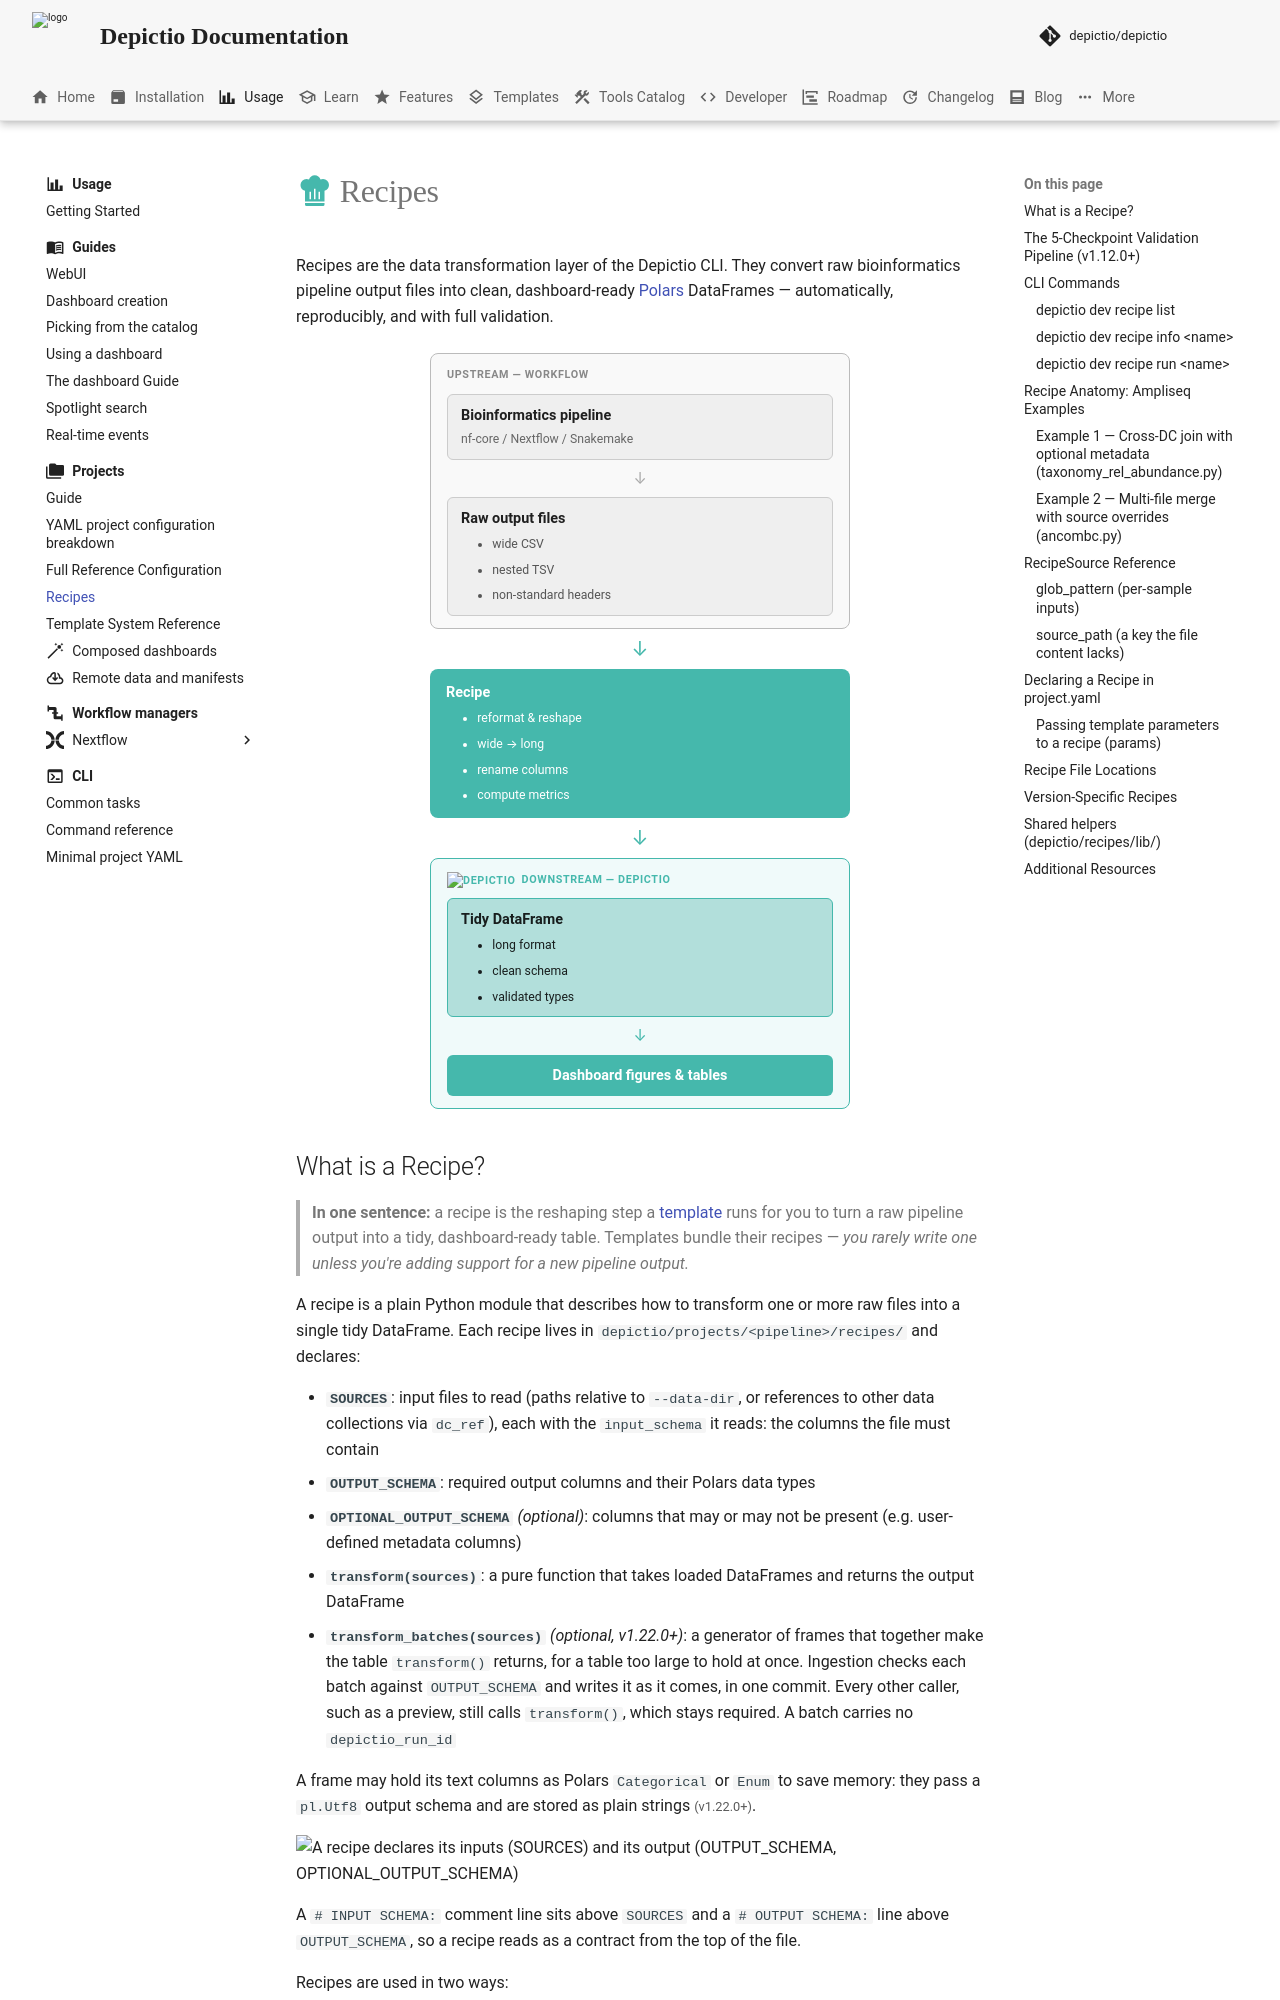

repository: depictio/depictio-docs · page: v1.23.0/usage/projects/recipes/index.html · generator: mkdocs

# <span style="color: #45B8AC;">:material-chef-hat:</span> Recipes

Recipes are the data transformation layer of the Depictio CLI. They convert raw bioinformatics pipeline output files into clean, dashboard-ready [Polars](https://pola.rs/) DataFrames — automatically, reproducibly, and with full validation.

<div style="display:flex;flex-direction:column;align-items:center;gap:10px;max-width:420px;margin:24px auto;font-size:0.9em;">

  <div style="width:100%;border:1.5px solid #bbb;border-radius:8px;background:#f9f9f9;padding:12px 16px;">
    <div style="font-weight:600;color:#888;font-size:0.75em;text-transform:uppercase;letter-spacing:0.06em;margin-bottom:10px;">Upstream — Workflow</div>
    <div style="background:#efefef;border:1px solid #ccc;border-radius:6px;padding:9px 13px;">
      <strong>Bioinformatics pipeline</strong><br>
      <span style="color:#666;font-size:0.85em;">nf-core / Nextflow / Snakemake</span>
    </div>
    <div style="text-align:center;color:#aaa;margin:6px 0;font-size:1.1em;">↓</div>
    <div style="background:#efefef;border:1px solid #ccc;border-radius:6px;padding:9px 13px;">
      <strong>Raw output files</strong>
      <ul style="margin:5px 0 0 0;padding-left:16px;color:#555;font-size:0.85em;">
        <li>wide CSV</li><li>nested TSV</li><li>non-standard headers</li>
      </ul>
    </div>
  </div>

  <div style="color:#45B8AC;font-size:1.4em;line-height:1;">↓</div>

  <div style="width:100%;background:#45B8AC;color:#fff;border-radius:8px;padding:12px 16px;">
    <strong>Recipe</strong>
    <ul style="margin:5px 0 0 0;padding-left:16px;font-size:0.85em;">
      <li>reformat &amp; reshape</li><li>wide → long</li><li>rename columns</li><li>compute metrics</li>
    </ul>
  </div>

  <div style="color:#45B8AC;font-size:1.4em;line-height:1;">↓</div>

  <div style="width:100%;border:1.5px solid #45B8AC;border-radius:8px;background:#f0fafa;padding:12px 16px;">
    <div style="display:flex;align-items:center;gap:6px;font-weight:600;color:#45B8AC;font-size:0.75em;text-transform:uppercase;letter-spacing:0.06em;margin-bottom:10px;">
      <img src="../../../images/logo/logo_icon.png" alt="Depictio" style="height:16px;width:auto;vertical-align:middle;">
      Downstream — Depictio
    </div>
    <div style="background:#b2dfdb;border:1px solid #45B8AC;border-radius:6px;padding:9px 13px;">
      <strong>Tidy DataFrame</strong>
      <ul style="margin:5px 0 0 0;padding-left:16px;font-size:0.85em;">
        <li>long format</li><li>clean schema</li><li>validated types</li>
      </ul>
    </div>
    <div style="text-align:center;color:#45B8AC;margin:6px 0;font-size:1.1em;">↓</div>
    <div style="background:#45B8AC;color:#fff;border-radius:6px;padding:9px 13px;text-align:center;font-weight:600;">
      Dashboard figures &amp; tables
    </div>
  </div>

</div>
